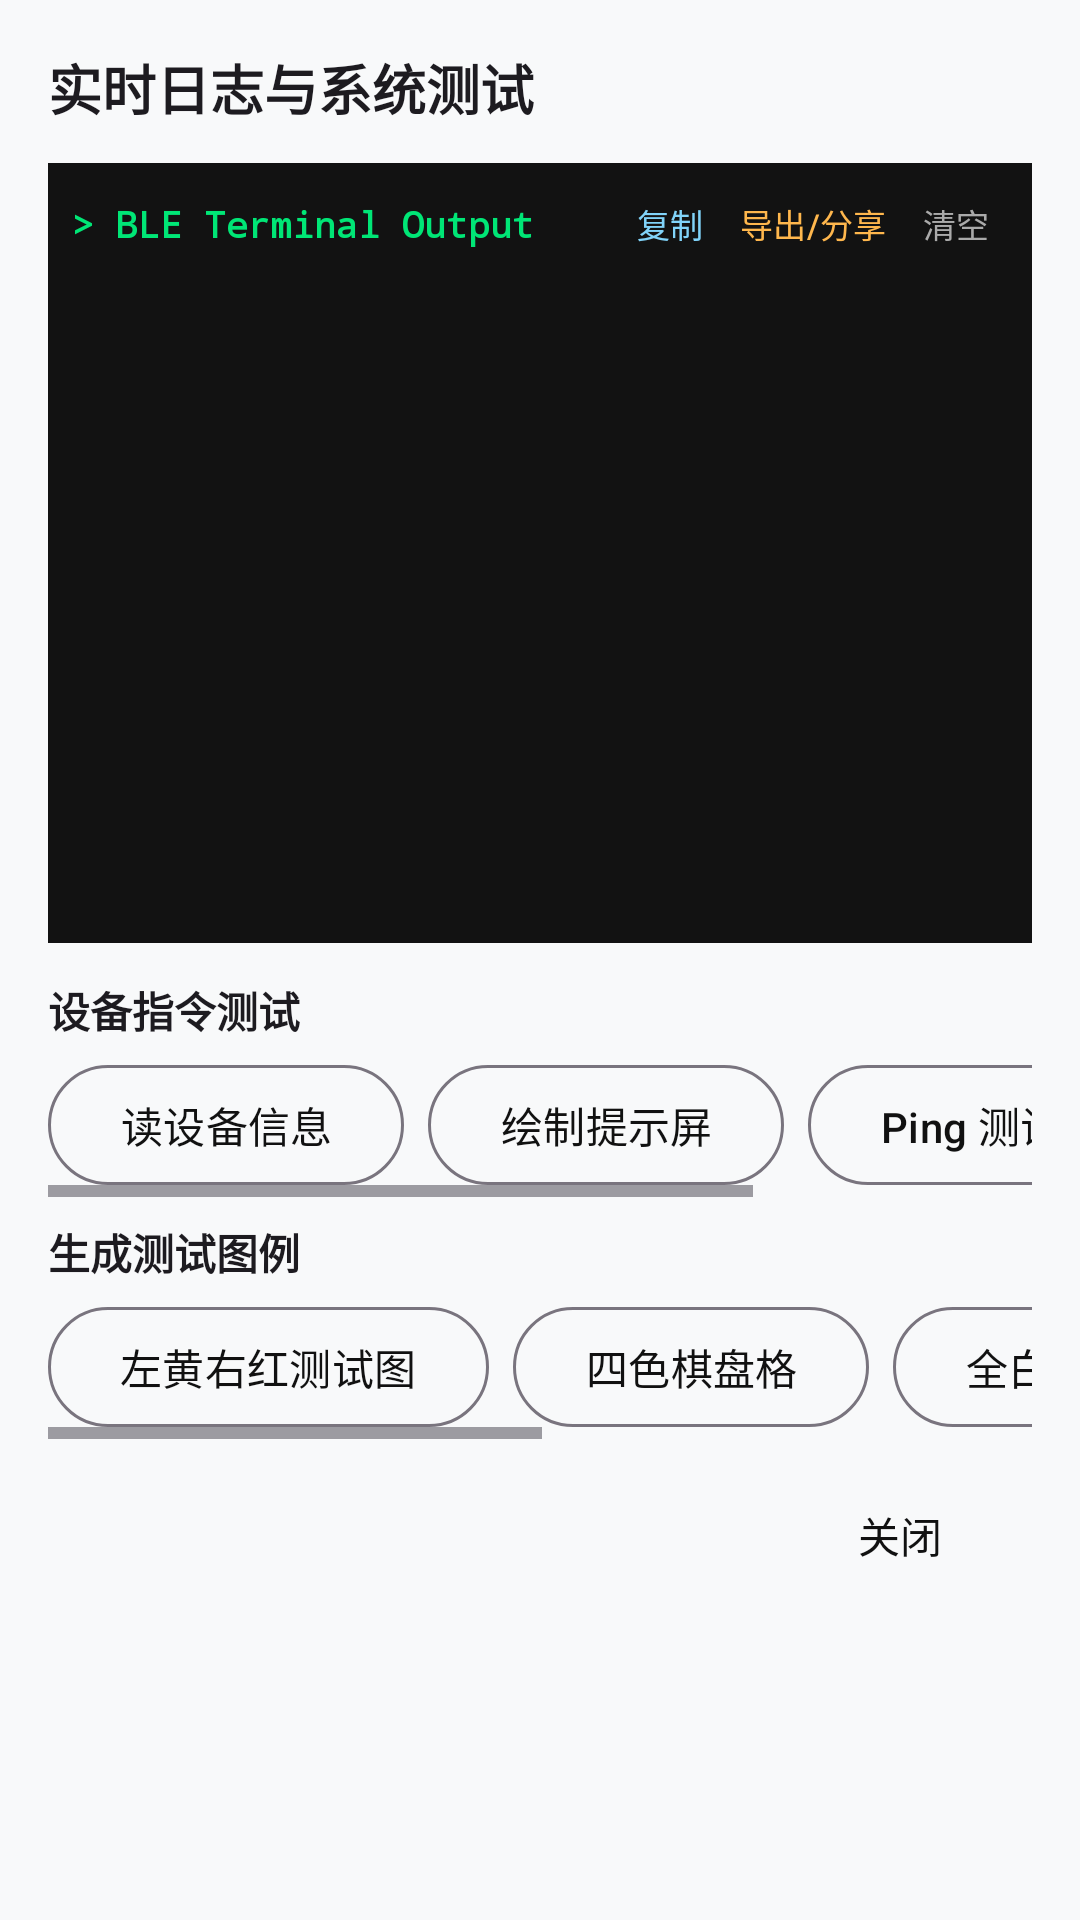

Layout XML and referenced resources for this Android screen:
<!-- AndroidManifest.xml: application theme Theme.EightBadge -->
<!-- res/layout/dialog_test_panel.xml -->
<?xml version="1.0" encoding="utf-8"?>
<LinearLayout xmlns:android="http://schemas.android.com/apk/res/android"
xmlns:app="http://schemas.android.com/apk/res-auto"
xmlns:tools="http://schemas.android.com/tools"
android:layout_width="match_parent"
android:layout_height="wrap_content"
android:background="?attr/colorSurfaceContainerHigh"
android:orientation="vertical"
android:padding="16dp">

<TextView
android:layout_width="match_parent"
android:layout_height="wrap_content"
android:text="实时日志与系统测试"
android:textColor="?attr/colorOnSurface"
android:textSize="18sp"
android:textStyle="bold" />

    
<LinearLayout
android:layout_width="match_parent"
android:layout_height="260dp"
android:layout_marginTop="12dp"
android:background="#121212"
android:orientation="vertical"
android:padding="8dp">

<LinearLayout
android:layout_width="match_parent"
android:layout_height="wrap_content"
android:gravity="center_vertical"
android:orientation="horizontal">

<TextView
android:layout_width="0dp"
android:layout_height="wrap_content"
android:layout_weight="1"
android:fontFamily="monospace"
android:singleLine="true"
android:ellipsize="end"
android:text="> BLE Terminal Output"
android:textColor="#00E676"
android:textSize="12sp"
android:textStyle="bold" />

<com.google.android.material.button.MaterialButton
android:id="@+id/dialogBtnCopyLogs"
style="@style/Widget.Material3.Button.TextButton"
android:layout_width="wrap_content"
android:layout_height="wrap_content"
android:minWidth="0dp"
android:minHeight="0dp"
app:minTouchTargetSize="0dp"
android:insetTop="0dp"
android:insetBottom="0dp"
android:paddingHorizontal="6dp"
android:paddingVertical="4dp"
android:text="复制"
android:textColor="#81D4FA"
android:textSize="11sp" />

<com.google.android.material.button.MaterialButton
android:id="@+id/dialogBtnExportLogs"
style="@style/Widget.Material3.Button.TextButton"
android:layout_width="wrap_content"
android:layout_height="wrap_content"
android:minWidth="0dp"
android:minHeight="0dp"
app:minTouchTargetSize="0dp"
android:insetTop="0dp"
android:insetBottom="0dp"
android:paddingHorizontal="6dp"
android:paddingVertical="4dp"
android:text="导出/分享"
android:textColor="#FFB74D"
android:textSize="11sp" />

<com.google.android.material.button.MaterialButton
android:id="@+id/dialogBtnClearLogs"
style="@style/Widget.Material3.Button.TextButton"
android:layout_width="wrap_content"
android:layout_height="wrap_content"
android:minWidth="0dp"
android:minHeight="0dp"
app:minTouchTargetSize="0dp"
android:insetTop="0dp"
android:insetBottom="0dp"
android:paddingHorizontal="6dp"
android:paddingVertical="4dp"
android:text="清空"
android:textColor="#AAAAAA"
android:textSize="11sp" />

</LinearLayout>

<androidx.recyclerview.widget.RecyclerView
android:id="@+id/dialogRecyclerLogs"
android:layout_width="match_parent"
android:layout_height="0dp"
android:layout_marginTop="4dp"
android:layout_weight="1"
android:scrollbars="vertical"
android:fadeScrollbars="false"
tools:listitem="@layout/item_console_log" />

</LinearLayout>

    
<TextView
android:layout_width="wrap_content"
android:layout_height="wrap_content"
android:layout_marginTop="12dp"
android:text="设备指令测试"
android:textColor="?attr/colorOnSurface"
android:textSize="14sp"
android:textStyle="bold" />

<HorizontalScrollView
android:layout_width="match_parent"
android:layout_height="wrap_content"
android:layout_marginTop="4dp">

<LinearLayout
android:layout_width="wrap_content"
android:layout_height="wrap_content"
android:orientation="horizontal">

<com.google.android.material.button.MaterialButton
android:id="@+id/dialogBtnGetInfo"
style="@style/Widget.Material3.Button.OutlinedButton"
android:layout_width="wrap_content"
android:layout_height="wrap_content"
android:layout_marginEnd="8dp"
android:text="读设备信息" />

<com.google.android.material.button.MaterialButton
android:id="@+id/dialogBtnShowHint"
style="@style/Widget.Material3.Button.OutlinedButton"
android:layout_width="wrap_content"
android:layout_height="wrap_content"
android:layout_marginEnd="8dp"
android:text="绘制提示屏" />

<com.google.android.material.button.MaterialButton
android:id="@+id/dialogBtnPing"
style="@style/Widget.Material3.Button.OutlinedButton"
android:layout_width="wrap_content"
android:layout_height="wrap_content"
android:layout_marginEnd="8dp"
android:text="Ping 测试" />

<com.google.android.material.button.MaterialButton
android:id="@+id/dialogBtnDisconnect"
style="@style/Widget.Material3.Button.TextButton"
android:layout_width="wrap_content"
android:layout_height="wrap_content"
android:text="断开连接"
android:textColor="?attr/colorError" />

</LinearLayout>
</HorizontalScrollView>

    
<TextView
android:layout_width="wrap_content"
android:layout_height="wrap_content"
android:layout_marginTop="8dp"
android:text="生成测试图例"
android:textColor="?attr/colorOnSurface"
android:textSize="14sp"
android:textStyle="bold" />

<HorizontalScrollView
android:layout_width="match_parent"
android:layout_height="wrap_content"
android:layout_marginTop="4dp">

<LinearLayout
android:layout_width="wrap_content"
android:layout_height="wrap_content"
android:orientation="horizontal">

<com.google.android.material.button.MaterialButton
android:id="@+id/dialogBtnTestYellowRed"
style="@style/Widget.Material3.Button.OutlinedButton"
android:layout_width="wrap_content"
android:layout_height="wrap_content"
android:layout_marginEnd="8dp"
android:text="左黄右红测试图" />

<com.google.android.material.button.MaterialButton
android:id="@+id/dialogBtnTestGrid"
style="@style/Widget.Material3.Button.OutlinedButton"
android:layout_width="wrap_content"
android:layout_height="wrap_content"
android:layout_marginEnd="8dp"
android:text="四色棋盘格" />

<com.google.android.material.button.MaterialButton
android:id="@+id/dialogBtnTestWhite"
style="@style/Widget.Material3.Button.OutlinedButton"
android:layout_width="wrap_content"
android:layout_height="wrap_content"
android:layout_marginEnd="8dp"
android:text="全白测试图" />

<com.google.android.material.button.MaterialButton
android:id="@+id/dialogBtnTestBlack"
style="@style/Widget.Material3.Button.OutlinedButton"
android:layout_width="wrap_content"
android:layout_height="wrap_content"
android:layout_marginEnd="8dp"
android:text="全黑测试图" />

<com.google.android.material.button.MaterialButton
android:id="@+id/dialogBtnTestRainbow"
style="@style/Widget.Material3.Button.OutlinedButton"
android:layout_width="wrap_content"
android:layout_height="wrap_content"
android:text="彩虹渐变图" />

</LinearLayout>
</HorizontalScrollView>

<com.google.android.material.button.MaterialButton
android:id="@+id/dialogBtnCloseTest"
style="@style/Widget.Material3.Button.TextButton"
android:layout_width="wrap_content"
android:layout_height="wrap_content"
android:layout_gravity="end"
android:layout_marginTop="8dp"
android:text="关闭" />

</LinearLayout>
<!-- res/layout/item_console_log.xml (included above) -->
<?xml version="1.0" encoding="utf-8"?>
<LinearLayout xmlns:android="http://schemas.android.com/apk/res/android"
    android:layout_width="match_parent"
    android:layout_height="wrap_content"
    android:orientation="horizontal"
    android:paddingHorizontal="8dp"
    android:paddingVertical="2dp">

    <TextView
        android:id="@+id/textTimestamp"
        android:layout_width="wrap_content"
        android:layout_height="wrap_content"
        android:fontFamily="monospace"
        android:text="14:32:01.123"
        android:textColor="#888888"
        android:textSize="11sp" />

    <TextView
        android:id="@+id/textLogContent"
        android:layout_width="0dp"
        android:layout_height="wrap_content"
        android:layout_marginStart="8dp"
        android:layout_weight="1"
        android:fontFamily="monospace"
        android:text="[INFO] BLE Service Connected."
        android:textColor="#FFFFFF"
        android:textSize="11sp" />
</LinearLayout>
<!-- resources referenced by this layout -->
<resources>
  <style name="Theme.EightBadge" parent="Base.Theme.EightBadge" />
  <style name="Base.Theme.EightBadge" parent="Theme.Material3.DayNight.NoActionBar">
  <item name="colorPrimary">@color/flat_primary</item>
  <item name="colorOnPrimary">@color/flat_on_primary</item>
  <item name="colorPrimaryContainer">@color/flat_primary_container</item>
  <item name="colorOnPrimaryContainer">@color/flat_on_primary_container</item>
  <item name="colorSurface">#FFFFFF</item>
  <item name="colorSurfaceContainerLowest">#FFFFFF</item>
  <item name="colorSurfaceContainerHigh">#F8F9FA</item>
  </style>
  <color name="flat_primary">#111111</color>
  <color name="flat_on_primary">#FFFFFF</color>
  <color name="flat_primary_container">#F2F4F7</color>
  <color name="flat_on_primary_container">#101828</color>
</resources>
